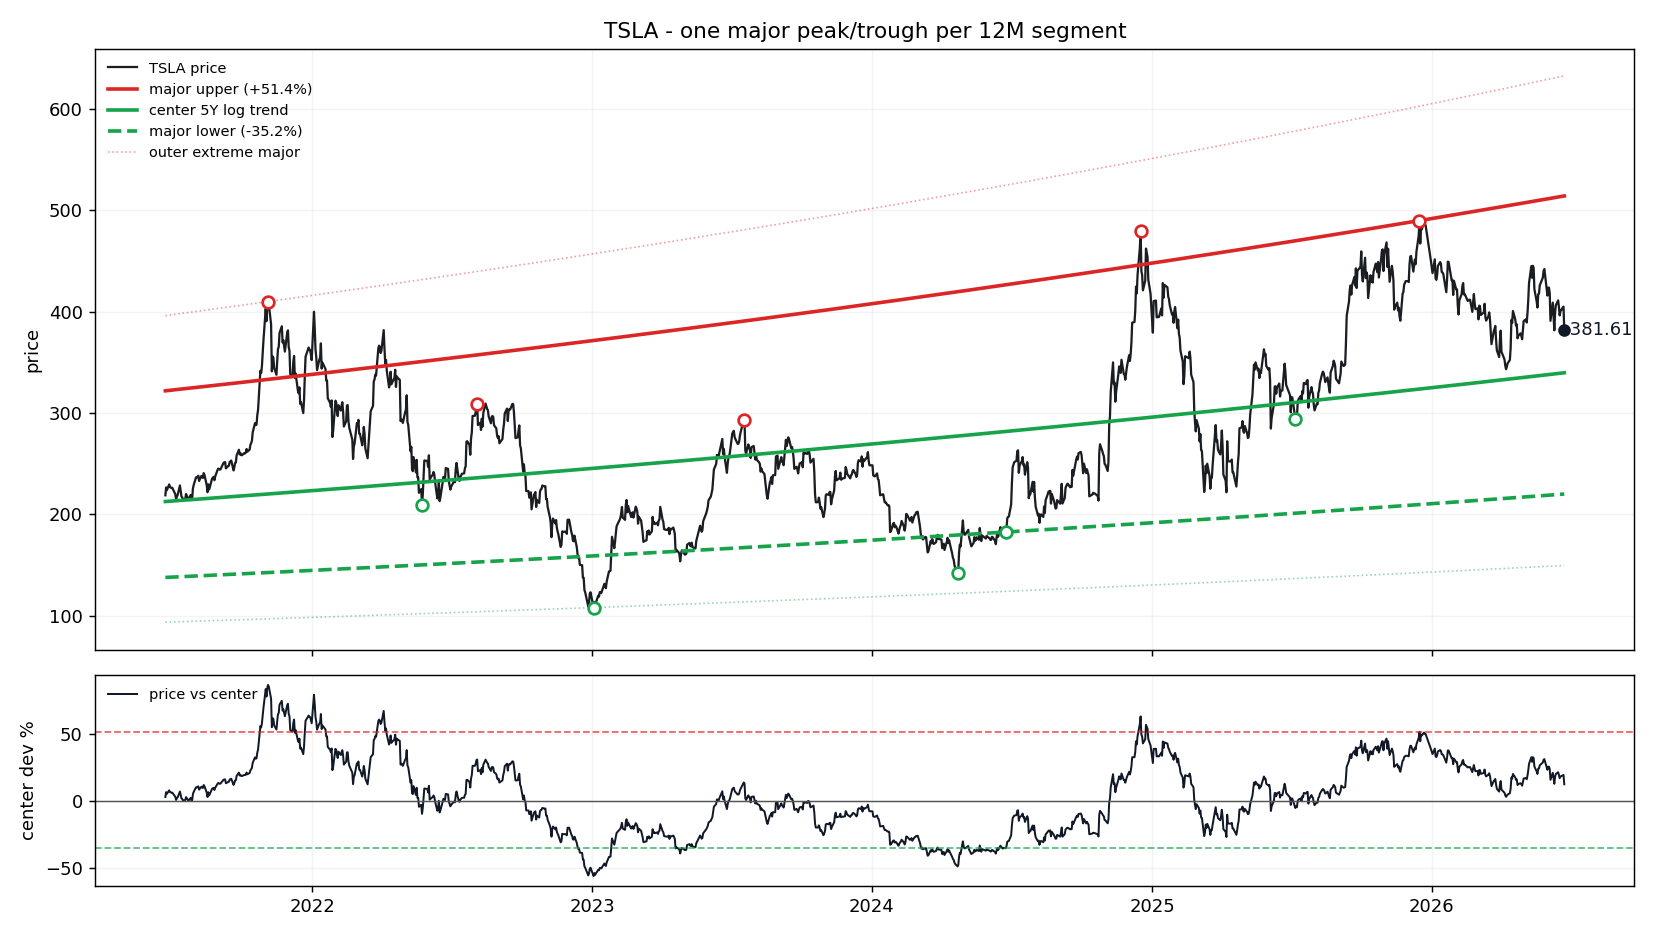

Values plotted in this chart, from the file beside it:
date, price, log_trend_5y_window, price_straight_line, dev_pct_vs_log_trend, dev_sigma_vs_log_trend, support_major, resistance_major, support_extreme_major, resistance_extreme_major, dev_pct_vs_center, dev_pct_vs_support, dev_pct_vs_resistance
2021-06-23, 218.9, 212.7, 209.3, 0.02892, 0.1024, 137.8, 321.9, 93.66, 396.1, 0.02892, 0.5881, -0.3202
2021-06-24, 226.6, 212.8, 209.4, 0.06508, 0.2264, 137.8, 322, 93.69, 396.2, 0.06508, 0.6439, -0.2963
2021-06-25, 224, 212.8, 209.5, 0.05236, 0.1833, 137.9, 322.1, 93.71, 396.3, 0.05236, 0.6243, -0.3047
2021-06-28, 229.6, 213, 209.7, 0.07792, 0.2695, 138, 322.4, 93.78, 396.6, 0.07792, 0.6637, -0.2878
2021-06-29, 226.9, 213, 209.8, 0.06519, 0.2268, 138, 322.4, 93.81, 396.7, 0.06519, 0.6441, -0.2962
2021-06-30, 226.6, 213.1, 209.9, 0.06326, 0.2203, 138.1, 322.5, 93.83, 396.8, 0.06326, 0.6411, -0.2975
2021-07-01, 226, 213.1, 210, 0.0602, 0.2099, 138.1, 322.6, 93.86, 396.9, 0.0602, 0.6364, -0.2995
2021-07-02, 226.3, 213.2, 210.1, 0.06146, 0.2142, 138.1, 322.7, 93.88, 397, 0.06146, 0.6383, -0.2987
2021-07-06, 219.9, 213.4, 210.4, 0.0302, 0.1068, 138.3, 323, 93.98, 397.4, 0.0302, 0.5901, -0.3193
2021-07-07, 214.9, 213.5, 210.5, 0.00662, 0.0237, 138.3, 323.1, 94, 397.5, 0.00662, 0.5537, -0.3349
2021-07-08, 217.6, 213.5, 210.5, 0.0191, 0.06795, 138.3, 323.2, 94.02, 397.6, 0.0191, 0.573, -0.3267
2021-07-09, 219, 213.6, 210.6, 0.0253, 0.08973, 138.4, 323.3, 94.05, 397.7, 0.0253, 0.5825, -0.3226
2021-07-12, 228.6, 213.7, 210.9, 0.06935, 0.2408, 138.5, 323.5, 94.12, 398.1, 0.06935, 0.6505, -0.2935
2021-07-13, 222.8, 213.8, 210.9, 0.04232, 0.1489, 138.5, 323.6, 94.14, 398.2, 0.04232, 0.6088, -0.3113
2021-07-14, 217.8, 213.9, 211, 0.01842, 0.06556, 138.6, 323.7, 94.17, 398.3, 0.01842, 0.5719, -0.3271
2021-07-15, 216.9, 213.9, 211.1, 0.01383, 0.04932, 138.6, 323.8, 94.19, 398.4, 0.01383, 0.5648, -0.3302
2021-07-16, 214.7, 214, 211.2, 0.003629, 0.01301, 138.6, 323.8, 94.22, 398.5, 0.003629, 0.5491, -0.3369
2021-07-19, 215.4, 214.1, 211.4, 0.005971, 0.02138, 138.7, 324.1, 94.29, 398.8, 0.005971, 0.5527, -0.3354
2021-07-20, 220.2, 214.2, 211.5, 0.02794, 0.09896, 138.8, 324.2, 94.31, 398.9, 0.02794, 0.5866, -0.3208
2021-07-21, 218.4, 214.2, 211.6, 0.01957, 0.06959, 138.8, 324.3, 94.34, 399, 0.01957, 0.5737, -0.3264
2021-07-22, 216.4, 214.3, 211.6, 0.009926, 0.03547, 138.8, 324.3, 94.36, 399.1, 0.009926, 0.5588, -0.3327
2021-07-23, 214.5, 214.3, 211.7, 0.0005231, 0.001878, 138.9, 324.4, 94.39, 399.2, 0.0005231, 0.5443, -0.339
2021-07-26, 219.2, 214.5, 212, 0.02188, 0.07774, 139, 324.7, 94.46, 399.5, 0.02188, 0.5773, -0.3248
2021-07-27, 214.9, 214.6, 212, 0.001672, 0.006, 139, 324.8, 94.48, 399.6, 0.001672, 0.5461, -0.3382
2021-07-28, 215.7, 214.6, 212.1, 0.004832, 0.01731, 139.1, 324.8, 94.51, 399.7, 0.004832, 0.5509, -0.3361
2021-07-29, 225.8, 214.7, 212.2, 0.05173, 0.1811, 139.1, 324.9, 94.53, 399.8, 0.05173, 0.6233, -0.3051
2021-07-30, 229.1, 214.7, 212.3, 0.06675, 0.2321, 139.1, 325, 94.56, 399.9, 0.06675, 0.6465, -0.2952
2021-08-02, 236.6, 214.9, 212.5, 0.1008, 0.3449, 139.2, 325.3, 94.63, 400.2, 0.1008, 0.699, -0.2727
2021-08-03, 236.6, 215, 212.6, 0.1006, 0.3443, 139.3, 325.3, 94.65, 400.3, 0.1006, 0.6988, -0.2728
2021-08-04, 237, 215, 212.7, 0.1022, 0.3493, 139.3, 325.4, 94.68, 400.4, 0.1022, 0.7012, -0.2718
2021-08-05, 238.2, 215.1, 212.8, 0.1076, 0.3671, 139.3, 325.5, 94.7, 400.5, 0.1076, 0.7096, -0.2682
2021-08-06, 233, 215.1, 212.8, 0.08328, 0.2873, 139.4, 325.6, 94.73, 400.6, 0.08328, 0.672, -0.2843
2021-08-09, 237.9, 215.3, 213.1, 0.1051, 0.359, 139.5, 325.8, 94.8, 400.9, 0.1051, 0.7058, -0.2698
2021-08-10, 236.7, 215.3, 213.2, 0.09902, 0.3391, 139.5, 325.9, 94.82, 401, 0.09902, 0.6963, -0.2739
2021-08-11, 235.9, 215.4, 213.2, 0.09538, 0.3272, 139.6, 326, 94.85, 401.1, 0.09538, 0.6907, -0.2763
2021-08-12, 240.8, 215.5, 213.3, 0.1174, 0.3987, 139.6, 326.1, 94.87, 401.2, 0.1174, 0.7247, -0.2617
2021-08-13, 239.1, 215.5, 213.4, 0.1093, 0.3725, 139.6, 326.2, 94.9, 401.3, 0.1093, 0.7122, -0.2671
2021-08-16, 228.7, 215.7, 213.6, 0.06052, 0.211, 139.7, 326.4, 94.97, 401.6, 0.06052, 0.6369, -0.2993
2021-08-17, 221.9, 215.7, 213.7, 0.02863, 0.1014, 139.8, 326.5, 94.99, 401.7, 0.02863, 0.5877, -0.3204
2021-08-18, 229.7, 215.8, 213.8, 0.06433, 0.2239, 139.8, 326.6, 95.02, 401.9, 0.06433, 0.6428, -0.2968
2021-08-19, 224.5, 215.8, 213.9, 0.04009, 0.1412, 139.8, 326.7, 95.04, 402, 0.04009, 0.6054, -0.3128
2021-08-20, 226.8, 215.9, 213.9, 0.05031, 0.1763, 139.9, 326.8, 95.07, 402.1, 0.05031, 0.6211, -0.3061
2021-08-23, 235.4, 216.1, 214.2, 0.08967, 0.3084, 140, 327, 95.14, 402.4, 0.08967, 0.6819, -0.2801
2021-08-24, 236.2, 216.1, 214.3, 0.09277, 0.3186, 140, 327.1, 95.16, 402.5, 0.09277, 0.6867, -0.278
2021-08-25, 237.1, 216.2, 214.3, 0.09667, 0.3314, 140.1, 327.2, 95.19, 402.6, 0.09667, 0.6927, -0.2754
2021-08-26, 233.7, 216.2, 214.4, 0.08091, 0.2794, 140.1, 327.3, 95.21, 402.7, 0.08091, 0.6684, -0.2858
2021-08-27, 237.3, 216.3, 214.5, 0.09722, 0.3332, 140.1, 327.3, 95.24, 402.8, 0.09722, 0.6935, -0.2751
2021-08-30, 243.6, 216.4, 214.7, 0.1256, 0.425, 140.2, 327.6, 95.31, 403.1, 0.1256, 0.7374, -0.2563
2021-08-31, 245.2, 216.5, 214.8, 0.1327, 0.4476, 140.3, 327.7, 95.34, 403.2, 0.1327, 0.7484, -0.2516
2021-09-01, 244.7, 216.6, 214.9, 0.1299, 0.4387, 140.3, 327.8, 95.36, 403.3, 0.1299, 0.744, -0.2535
2021-09-02, 244.1, 216.6, 215, 0.127, 0.4295, 140.3, 327.9, 95.38, 403.4, 0.127, 0.7395, -0.2554
2021-09-03, 244.5, 216.7, 215.1, 0.1286, 0.4343, 140.4, 327.9, 95.41, 403.5, 0.1286, 0.7419, -0.2544
2021-09-07, 251, 216.9, 215.4, 0.1571, 0.5242, 140.5, 328.3, 95.51, 403.9, 0.1571, 0.786, -0.2355
2021-09-08, 251.3, 216.9, 215.5, 0.1583, 0.5278, 140.6, 328.4, 95.53, 404, 0.1583, 0.7878, -0.2347
2021-09-09, 251.6, 217, 215.5, 0.1595, 0.5316, 140.6, 328.4, 95.56, 404.1, 0.1595, 0.7897, -0.2339
2021-09-10, 245.4, 217.1, 215.6, 0.1307, 0.4411, 140.6, 328.5, 95.58, 404.2, 0.1307, 0.7452, -0.253
2021-09-13, 247.7, 217.2, 215.9, 0.1401, 0.471, 140.7, 328.8, 95.65, 404.5, 0.1401, 0.7598, -0.2467
2021-09-14, 248.2, 217.3, 215.9, 0.1421, 0.4773, 140.8, 328.9, 95.68, 404.6, 0.1421, 0.7629, -0.2454
2021-09-15, 251.9, 217.3, 216, 0.1592, 0.5306, 140.8, 328.9, 95.7, 404.7, 0.1592, 0.7892, -0.2341
2021-09-16, 252.3, 217.4, 216.1, 0.1607, 0.5352, 140.8, 329, 95.73, 404.9, 0.1607, 0.7915, -0.2331
... 1,195 more rows
